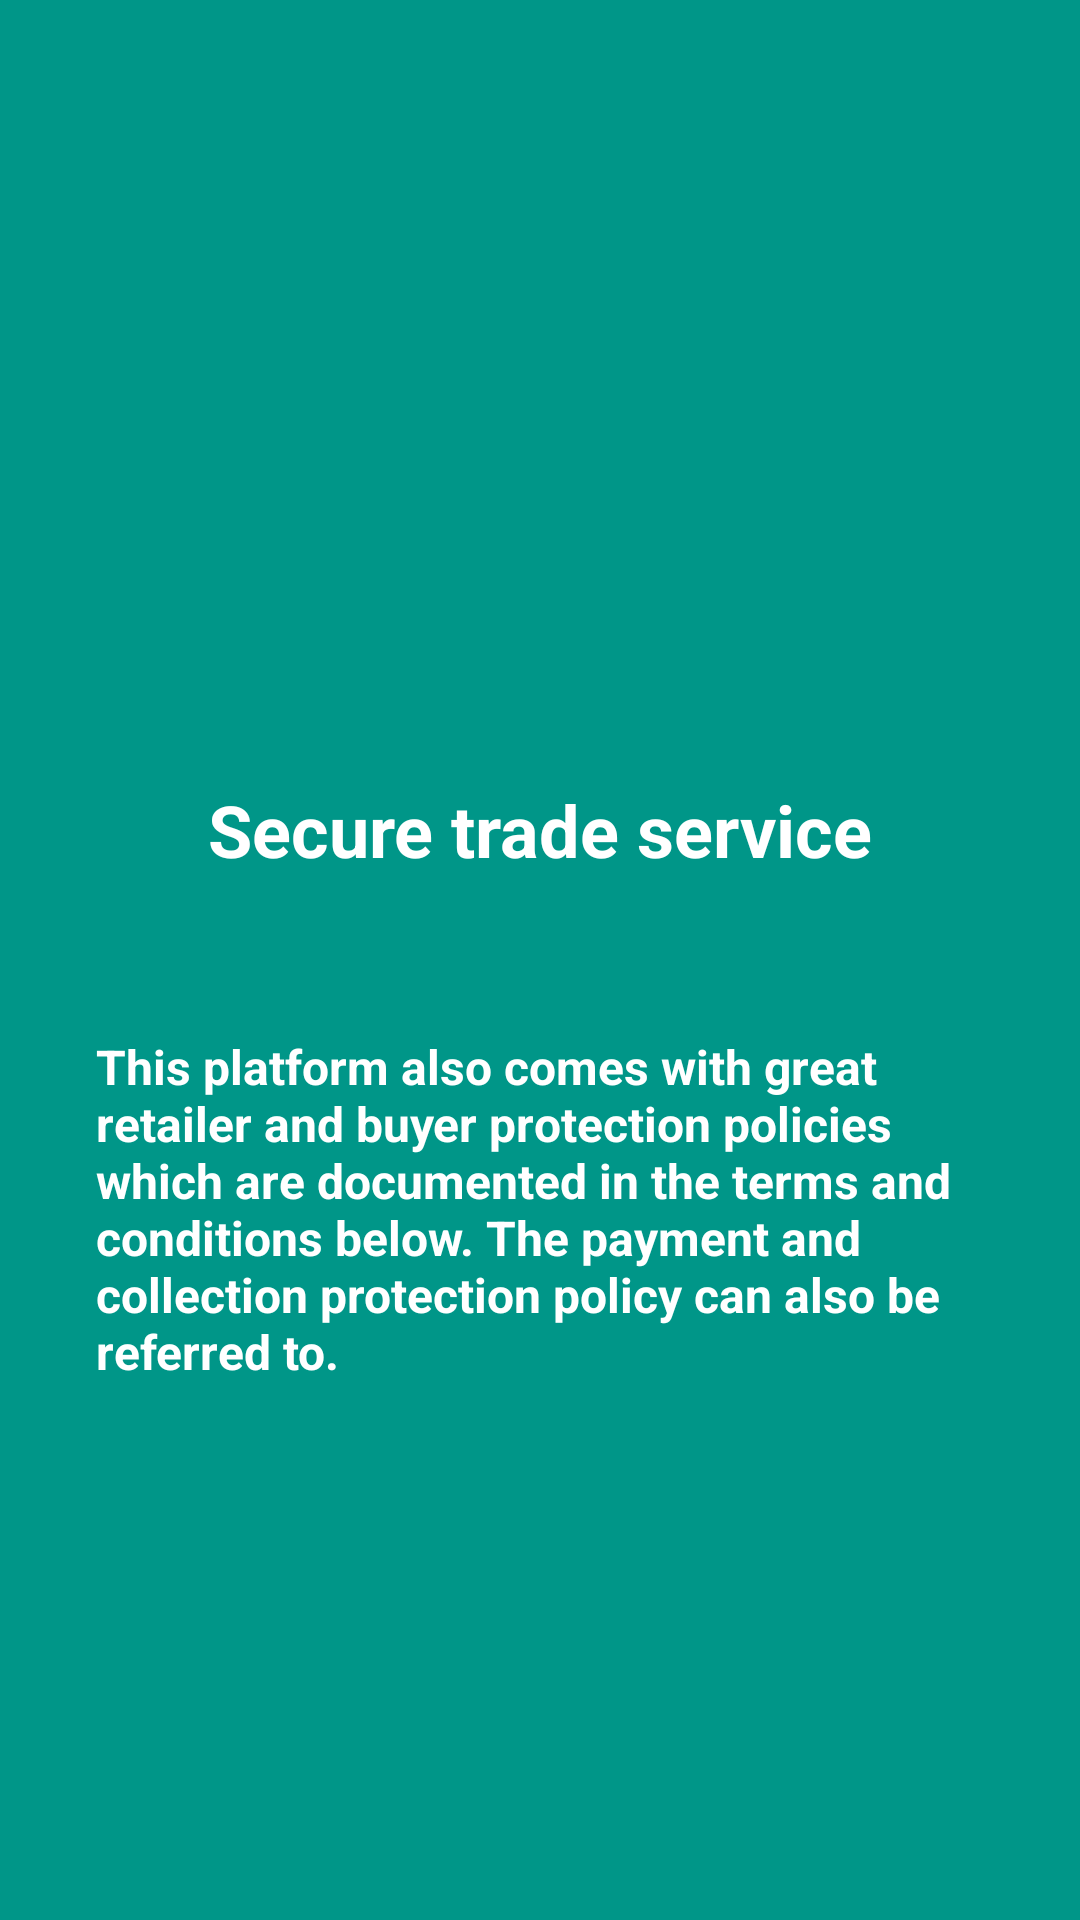

Layout XML and referenced resources for this Android screen:
<!-- AndroidManifest.xml: application theme AppTheme -->
<!-- res/layout/screen3.xml -->
<?xml version="1.0" encoding="utf-8"?>
<RelativeLayout xmlns:android="http://schemas.android.com/apk/res/android"
    android:orientation="vertical" android:layout_width="match_parent"
    android:layout_height="match_parent"
    android:background="@color/screen3"
    >

    <LinearLayout
        android:layout_width="wrap_content"
        android:layout_height="wrap_content"
        android:layout_centerInParent="true"
        android:gravity="center_horizontal"
        android:orientation="vertical"
        android:id="@+id/linearLayout">

        <ImageView
            android:layout_width="80dp"
            android:layout_height="80dp"
            />

        <TextView
            android:layout_width="wrap_content"
            android:layout_height="wrap_content"
            android:text="Secure trade service"
            android:textColor="@android:color/white"
            android:textStyle="bold"
            android:textSize="24sp"
            android:layout_marginTop="34dp" />

        <TextView
            android:layout_width="wrap_content"
            android:layout_height="wrap_content"
            android:text="@string/screen3Text"
            android:textColor="@android:color/white"
            android:textStyle="bold"
            android:textSize="16sp"
            android:id="@+id/textView2"
            android:layout_marginTop="20dp"
            android:padding="32dp"
            />


    </LinearLayout>




</RelativeLayout>
<!-- resources referenced by this layout -->
<resources>
  <color name="screen3">#009688</color>
  <string name="screen3Text">This platform also comes with great retailer and buyer protection policies which are documented in the terms and conditions below. The payment and collection protection policy can also be referred to. </string>
  <style name="AppTheme" parent="Theme.AppCompat.Light.DarkActionBar">
          
          <item name="colorPrimary">@color/colorPrimary</item>
          <item name="colorPrimaryDark">@color/colorPrimaryDark</item>
          <item name="colorAccent">@color/colorAccent</item>
          <item name="windowActionBar">false</item>
          <item name="windowNoTitle">true</item>
  
      </style>
  <color name="colorPrimary">#c25975</color>
  <color name="colorPrimaryDark">#E91E63</color>
  <color name="colorAccent">#FF4081</color>
</resources>
